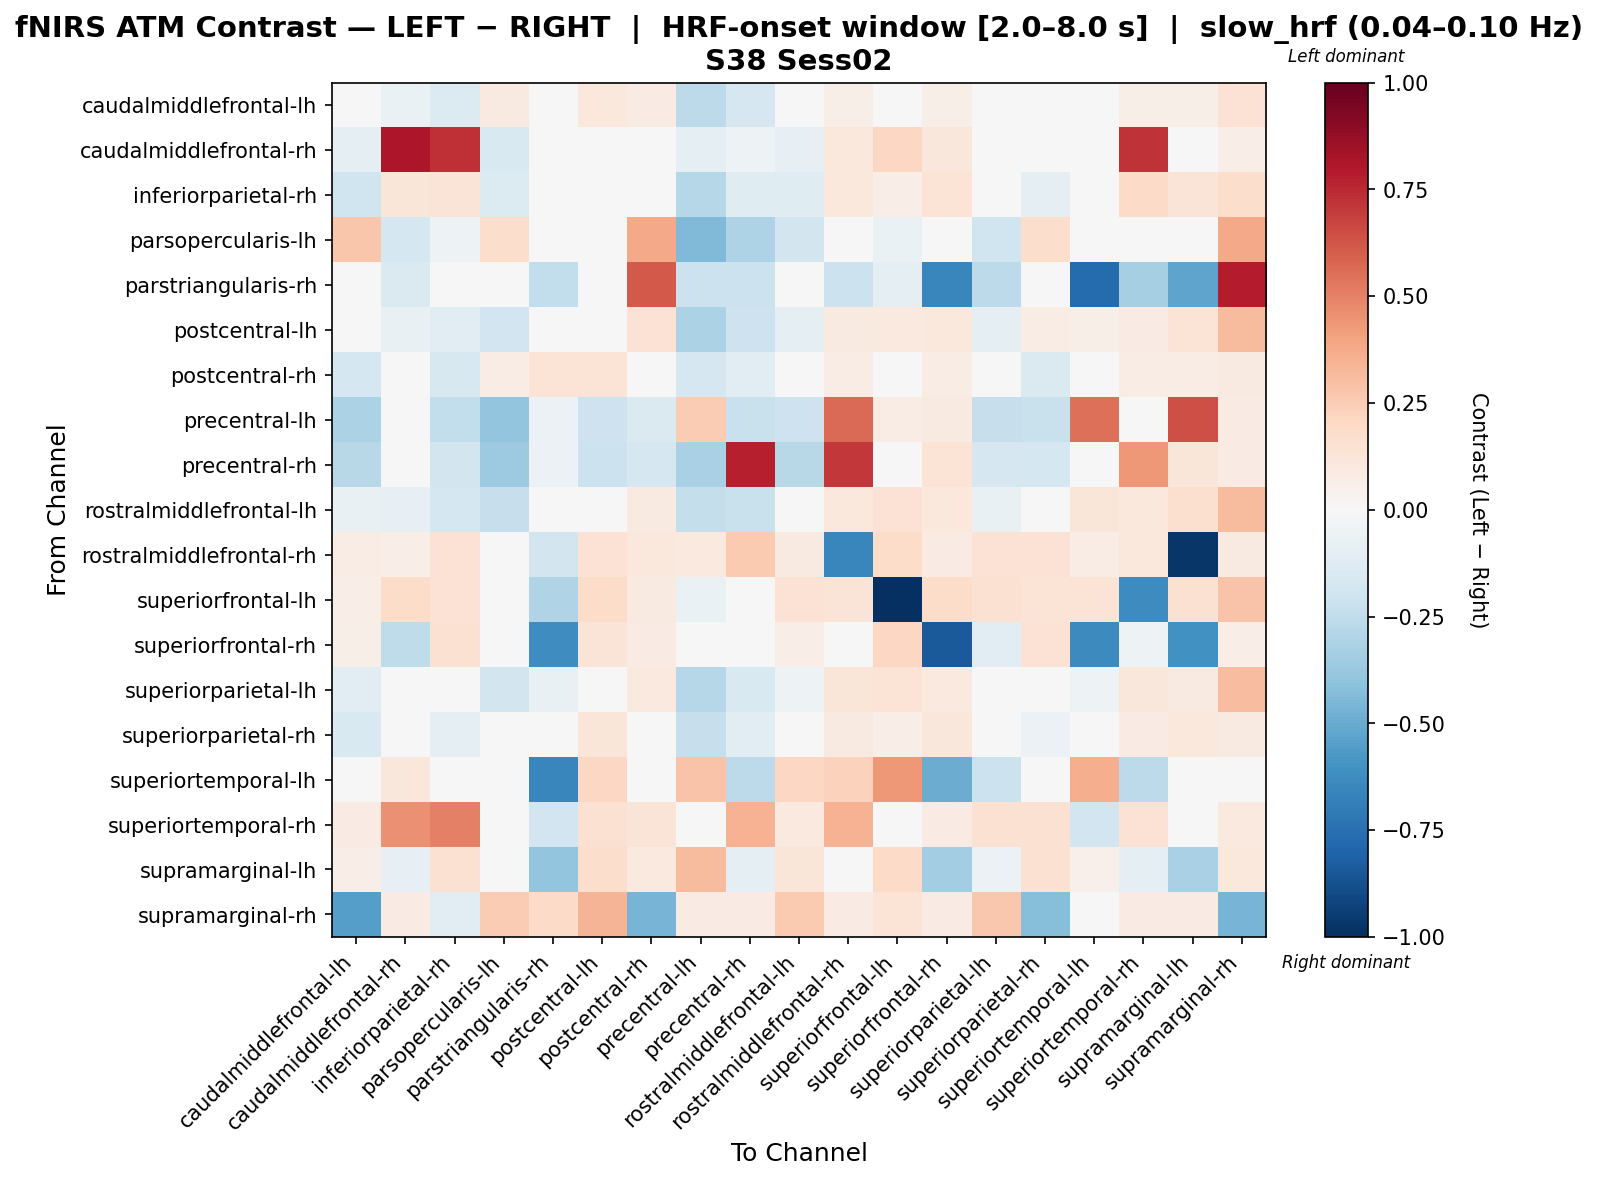

Data behind this chart, as committed beside it:
, caudalmiddlefrontal-lh, caudalmiddlefrontal-rh, inferiorparietal-rh, parsopercularis-lh, parstriangularis-rh, postcentral-lh, postcentral-rh, precentral-lh, precentral-rh, rostralmiddlefrontal-lh, rostralmiddlefrontal-rh, superiorfrontal-lh, superiorfrontal-rh, superiorparietal-lh, superiorparietal-rh, superiortemporal-lh, superiortemporal-rh, supramarginal-lh, supramarginal-rh
caudalmiddlefrontal-lh, -0.02171, -0.06636, -0.1336, 0.08613, 0.0, 0.1063, 0.08016, -0.2584, -0.1662, 0.01275, 0.05939, 0.022, 0.05939, -0.02522, -0.01564, 0.0, 0.05939, 0.05939, 0.1422
caudalmiddlefrontal-rh, -0.09654, 0.8049, 0.7305, -0.1535, -0.04606, -0.02245, 0.008723, -0.0913, -0.05141, -0.08514, 0.1021, 0.2109, 0.1128, 0.0003489, -0.01105, 0.03373, 0.7203, 0.02163, 0.06839
inferiorparietal-rh, -0.1996, 0.1233, 0.1258, -0.1343, 0.0, -0.01665, -0.042, -0.2827, -0.1247, -0.1224, 0.107, 0.06368, 0.1391, -0.03964, -0.09098, 0.0, 0.1931, 0.1284, 0.1728
parsopercularis-lh, 0.2811, -0.1756, -0.05282, 0.174, 0.0, 0.03997, 0.3804, -0.4437, -0.3064, -0.1859, 0.0, -0.06557, 0.0, -0.2011, 0.1741, 0.0, 0.0, 0.0, 0.3815
parstriangularis-rh, 0.0, -0.1411, 0.0, 0.0, -0.2465, 0.0, 0.6155, -0.2116, -0.2116, 0.0, -0.2116, -0.09404, -0.6486, -0.2655, 0.0, -0.7692, -0.3291, -0.5302, 0.7865
postcentral-lh, -0.047, -0.07414, -0.1058, -0.1878, 0.0, 0.01062, 0.1476, -0.3138, -0.2064, -0.09145, 0.08868, 0.1001, 0.1064, -0.09594, 0.0742, 0.06208, 0.07981, 0.1375, 0.3154
postcentral-rh, -0.1729, -0.02094, -0.1611, 0.07486, 0.1392, 0.1378, -0.03143, -0.169, -0.1056, 0.02077, 0.07677, 0.01521, 0.07677, 0.02147, -0.1425, 0.0, 0.07677, 0.07677, 0.0871
precentral-lh, -0.3187, -0.0425, -0.2469, -0.3981, -0.05837, -0.2056, -0.1408, 0.2503, -0.2225, -0.2053, 0.567, 0.07203, 0.09369, -0.2307, -0.2209, 0.5531, 0.02854, 0.646, 0.07966
precentral-rh, -0.2804, 0.001055, -0.1834, -0.3634, -0.06193, -0.2111, -0.1701, -0.3213, 0.7777, -0.2804, 0.7036, -0.02324, 0.1387, -0.1697, -0.1766, -0.01851, 0.4312, 0.1249, 0.08308
rostralmiddlefrontal-lh, -0.07515, -0.07864, -0.1737, -0.2336, 0.0, 0.0004356, 0.08754, -0.2383, -0.2238, 0.0001626, 0.1034, 0.1409, 0.1034, -0.07658, -0.03972, 0.1206, 0.1034, 0.1637, 0.316
rostralmiddlefrontal-rh, 0.07188, 0.06488, 0.1438, 0.0, -0.183, 0.1438, 0.1078, 0.09972, 0.2593, 0.08625, -0.6513, 0.1869, 0.08522, 0.1438, 0.1438, 0.07332, 0.1088, -0.9711, 0.08625
superiorfrontal-lh, 0.06362, 0.1836, 0.1409, 0.01529, -0.297, 0.1844, 0.08778, -0.06386, -0.007893, 0.1409, 0.1257, -1.0, 0.1836, 0.1554, 0.1361, 0.1402, -0.6257, 0.1498, 0.287
superiorfrontal-rh, 0.05656, -0.2504, 0.1527, 0.0, -0.6194, 0.1301, 0.08485, -0.04502, -0.005427, 0.06788, -0.005427, 0.2093, -0.8436, -0.1067, 0.1414, -0.6384, -0.05068, -0.6025, 0.06788
superiorparietal-lh, -0.103, -0.02669, -0.03199, -0.1847, -0.07075, -0.007025, 0.1014, -0.2851, -0.1541, -0.05333, 0.1243, 0.1355, 0.09712, -0.0388, 0.03717, -0.0521, 0.1119, 0.0909, 0.3091
superiorparietal-rh, -0.1517, -0.01249, -0.09984, 0.008729, 0.0, 0.1226, -0.03527, -0.2321, -0.114, 0.007361, 0.08714, 0.06358, 0.1133, 0.03031, -0.05868, 0.0, 0.07843, 0.1046, 0.08812
superiortemporal-lh, 0.0, 0.1147, 0.0, 0.0, -0.6538, 0.2106, 0.0, 0.284, -0.259, 0.2106, 0.2307, 0.4363, -0.4974, -0.2113, 0.0, 0.3622, -0.259, 0.0312, 0.0
superiortemporal-rh, 0.08453, 0.4577, 0.5024, 0.0, -0.195, 0.1522, 0.1268, -0.04289, 0.3462, 0.1014, 0.3462, -0.01503, 0.08249, 0.1522, 0.1522, -0.195, 0.1422, -0.04289, 0.1014
supramarginal-lh, 0.06287, -0.08259, 0.1509, 0.0, -0.396, 0.176, 0.0943, 0.3127, -0.0903, 0.1194, -0.03192, 0.1949, -0.3462, -0.05852, 0.1509, 0.05321, -0.08918, -0.3224, 0.102
supramarginal-rh, -0.5495, 0.07942, -0.103, 0.2574, 0.1913, 0.3369, -0.464, 0.07942, 0.07942, 0.2641, 0.07942, 0.133, 0.07942, 0.2707, -0.4268, 0.0, 0.07942, 0.07942, -0.4659
